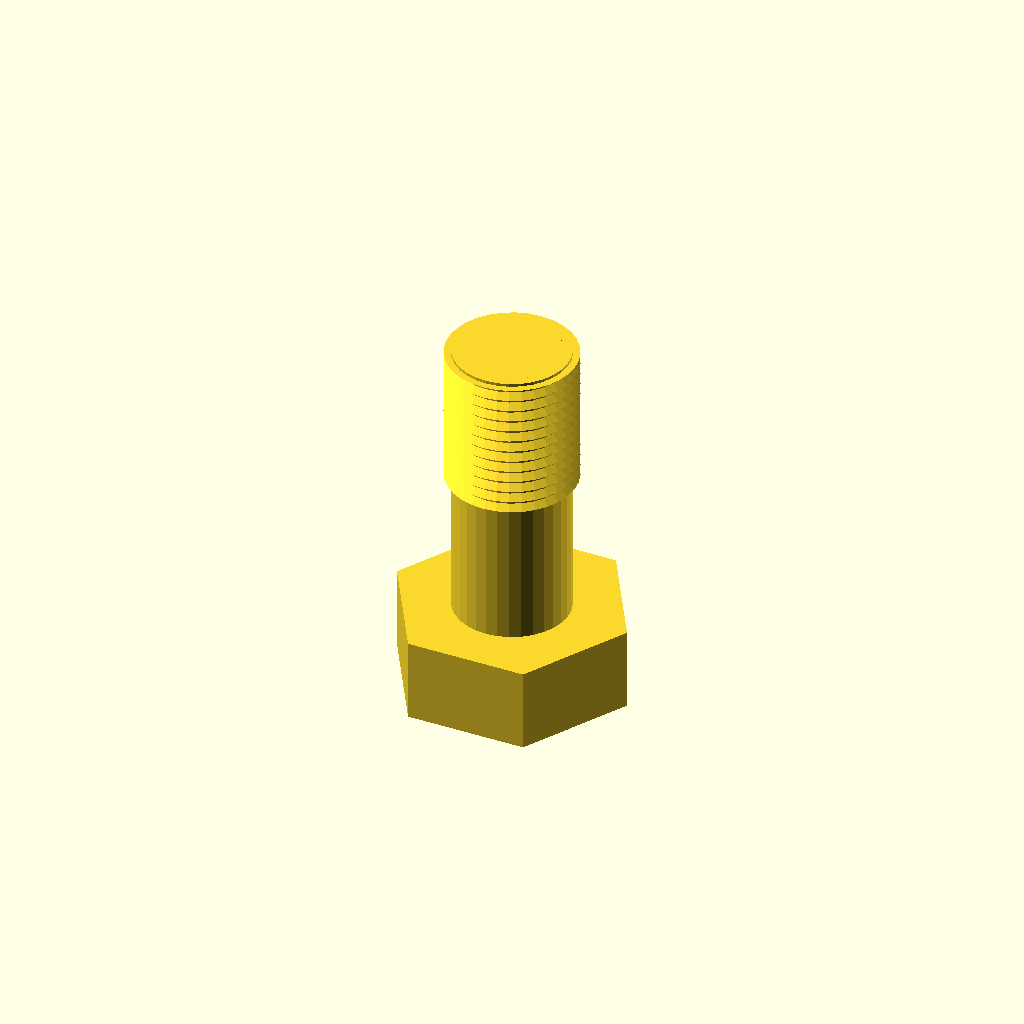
Cell 1 — every parameter at its default value.
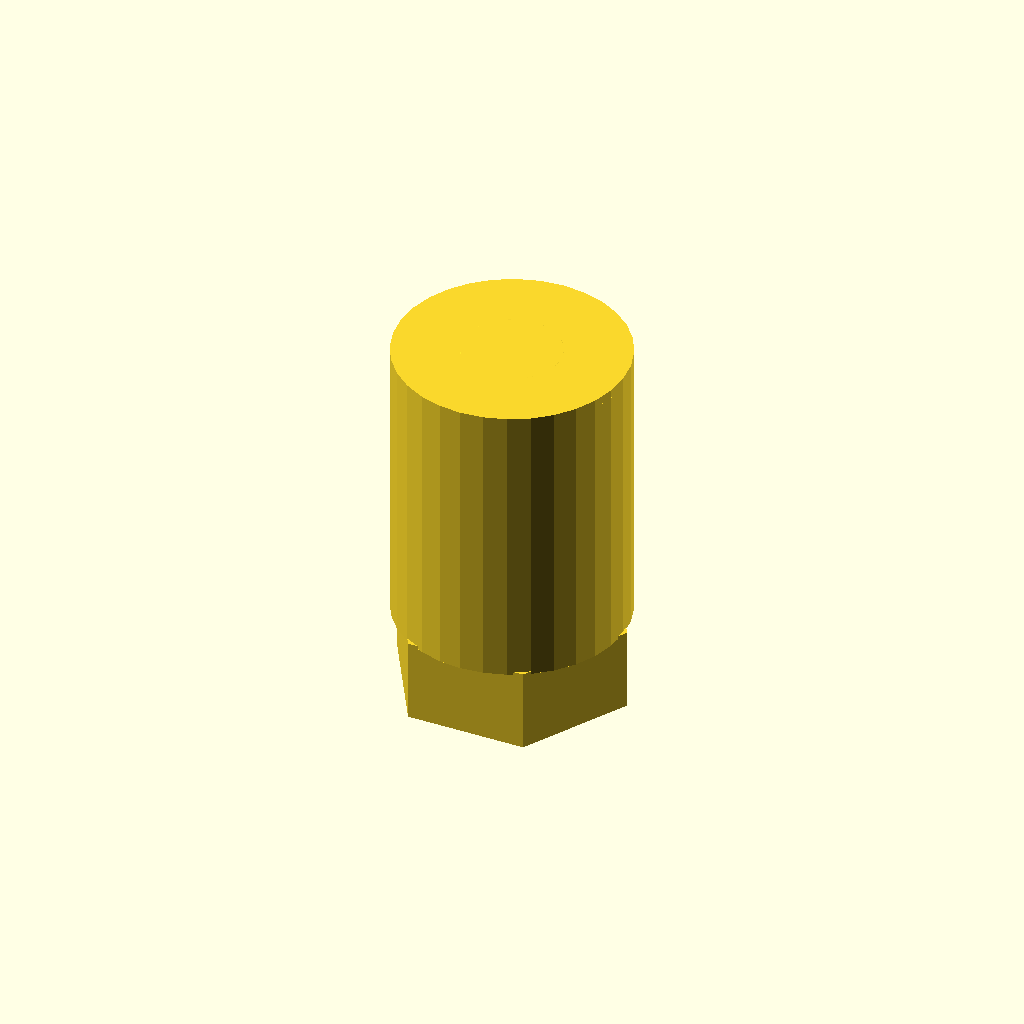
Cell 2: the same model with core_d = 39.66.
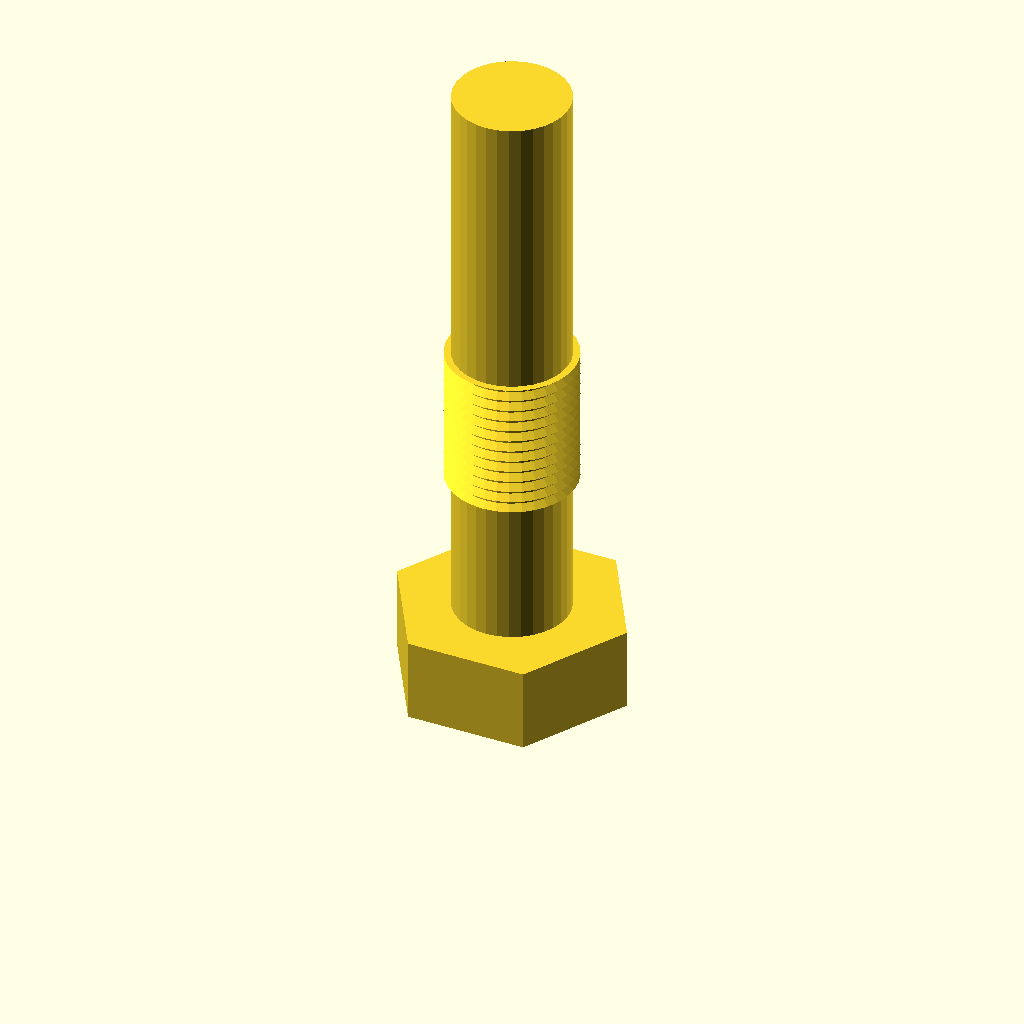
Cell 3: length = 100 (everything else at default).
All cells are drawn from one camera (rotation 55°, 0°, 25°, orthographic, colour scheme Cornfield), so only the parameter changes between them.
OpenSCAD source file optional_data/data/gen3/threads/part_0083.scad:
$fn = 32;

// ----------------------------------------------------------------------
// Hex bolt: M22.23 x 2 thread, 50 mm long
// ----------------------------------------------------------------------

// --- parameters (mm) ---
shank_d = 22.23;          // major diameter
pitch = 2;                // thread pitch
depth = 1.2;              // thread depth
core_d = 19.83;           // minor diameter
length = 50;              // shank length under the head
plain_len = 22.5;         // unthreaded length at the head
thread_len = 27.5;        // threaded length
head_af = 35.6;           // hex across flats
head_h = 14.4;            // head height
chamfer = 1.5;            // tip chamfer

union() {
  /* hex head */
  cylinder(h = 14.4, d = 41.107, $fn = 6);
  /* shank at the minor diameter, sunk into the head */
  translate([0, 0, head_h - 0.5]) cylinder(h = length + 0.5, d = core_d);
  /* thread ridges: crests at the major diameter, roots inside the shank */
  translate([0, 0, head_h - 0.5 + plain_len]) rotate_extrude() polygon([[7.913, 0], [7.913, 27.5], [11.113, 27.5], [9.613, 26.6], [11.113, 25.5], [9.613, 24.6], [11.113, 23.5], [9.613, 22.6], [11.113, 21.5], [9.613, 20.6], [11.113, 19.5], [9.613, 18.6], [11.113, 17.5], [9.613, 16.6], [11.113, 15.5], [9.613, 14.6], [11.113, 13.5], [9.613, 12.6], [11.113, 11.5], [9.613, 10.6], [11.113, 9.5], [9.613, 8.6], [11.113, 7.5], [9.613, 6.6], [11.113, 5.5], [9.613, 4.6], [11.113, 3.5], [9.613, 2.6], [9.613, 0], [7.913, 0]]);
  /* chamfered tip, exactly on the minor cylinder */
  translate([0, 0, 62.9]) cylinder(h = 1.5, d1 = core_d, d2 = 16.826);
}
Parameter table extracted from the source (name, type, default, range or options):
shank_d: number, default 22.23
pitch: number, default 2
depth: number, default 1.2
core_d: number, default 19.83
length: number, default 50
plain_len: number, default 22.5
thread_len: number, default 27.5
head_af: number, default 35.6
head_h: number, default 14.4
chamfer: number, default 1.5
